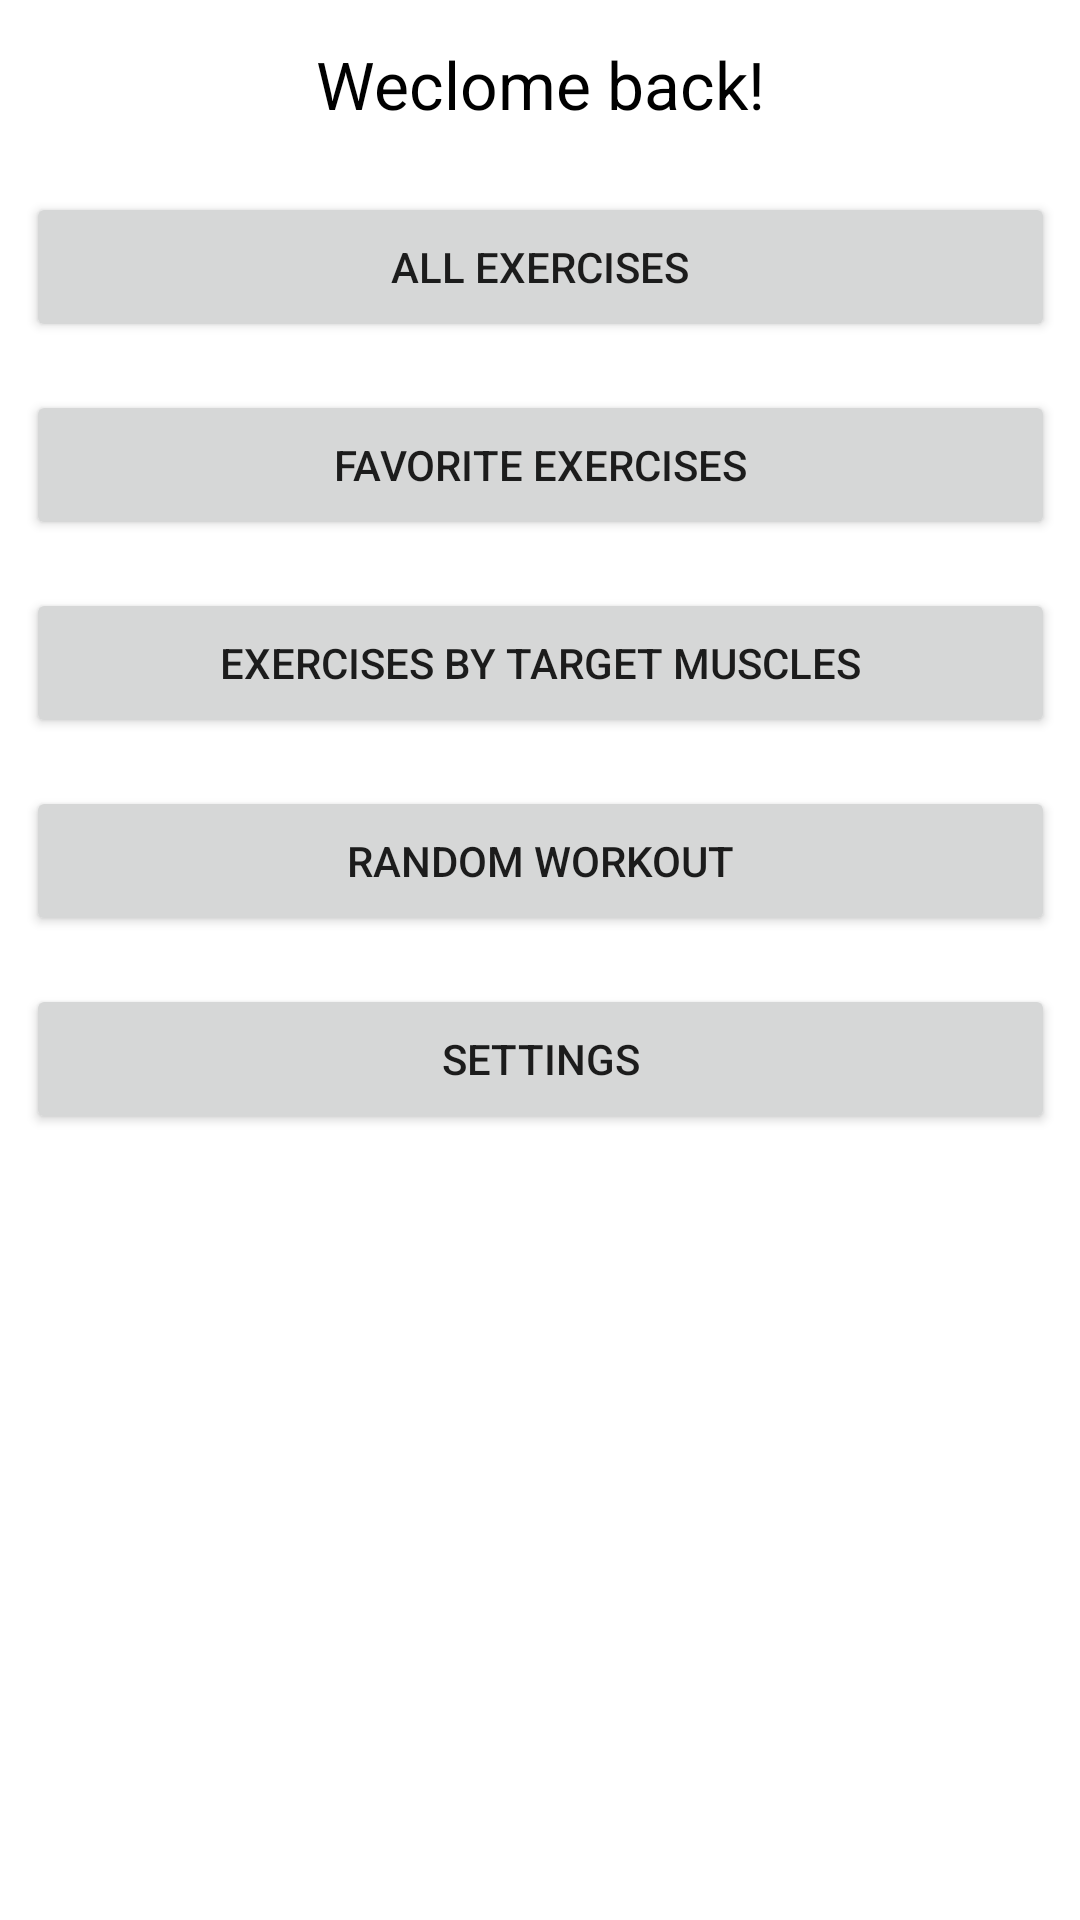

Android layout source for this screen:
<!-- AndroidManifest.xml: application theme Theme.FitnessApp -->
<!-- res/layout/activity_main.xml -->
<?xml version="1.0" encoding="utf-8"?>
<androidx.constraintlayout.widget.ConstraintLayout xmlns:android="http://schemas.android.com/apk/res/android"
    xmlns:app="http://schemas.android.com/apk/res-auto"
    xmlns:tools="http://schemas.android.com/tools"
    android:layout_width="match_parent"
    android:layout_height="match_parent"
    android:background="@drawable/wallpaper"
    tools:context=".Activities.MainActivity">

    <Button
        android:id="@+id/btnGoToFavoriteExercises"
        android:layout_width="343dp"
        android:layout_height="50dp"
        android:layout_marginStart="50dp"
        android:layout_marginTop="16dp"
        android:layout_marginEnd="50dp"
        android:onClick="goToFavExercises"
        android:text="Favorite Exercises"
        app:layout_constraintEnd_toEndOf="parent"
        app:layout_constraintStart_toStartOf="parent"
        app:layout_constraintTop_toBottomOf="@+id/btnGoToAllExercises" />

    <Button
        android:id="@+id/btnGoToRandom"
        android:layout_width="343dp"
        android:layout_height="50dp"
        android:layout_marginStart="50dp"
        android:layout_marginTop="16dp"
        android:layout_marginEnd="50dp"
        android:onClick="goToRandom"
        android:text="RANDOM WORKOUT"
        app:layout_constraintEnd_toEndOf="parent"
        app:layout_constraintStart_toStartOf="parent"
        app:layout_constraintTop_toBottomOf="@+id/btnGoToTarget" />

    <Button
        android:id="@+id/btnGoToTarget"
        android:layout_width="343dp"
        android:layout_height="50dp"
        android:layout_marginStart="50dp"
        android:layout_marginTop="16dp"
        android:layout_marginEnd="50dp"
        android:onClick="goToViewTarget"
        android:text="EXERCISES BY TARGET MUSCLES"
        app:layout_constraintEnd_toEndOf="parent"
        app:layout_constraintStart_toStartOf="parent"
        app:layout_constraintTop_toBottomOf="@+id/btnGoToFavoriteExercises" />

    <TextView
        android:id="@+id/textView3"
        android:layout_width="wrap_content"
        android:layout_height="wrap_content"
        android:text="Weclome back!"
        android:textColor="#000000"
        android:textSize="22sp"
        app:layout_constraintBottom_toBottomOf="parent"
        app:layout_constraintEnd_toEndOf="parent"
        app:layout_constraintHorizontal_bias="0.5"
        app:layout_constraintStart_toStartOf="parent"
        app:layout_constraintTop_toTopOf="parent"
        app:layout_constraintVertical_bias="0.022" />



    <Button
        android:id="@+id/btnGoToAllExercises"
        android:layout_width="343dp"
        android:layout_height="50dp"
        android:layout_marginStart="50dp"
        android:layout_marginTop="64dp"
        android:layout_marginEnd="50dp"
        android:onClick="goToExercises"
        android:text="All Exercises"
        app:layout_constraintEnd_toEndOf="parent"
        app:layout_constraintStart_toStartOf="parent"
        app:layout_constraintTop_toTopOf="parent" />

    <Button
        android:id="@+id/btnGoToSettings"
        android:layout_width="343dp"
        android:layout_height="50dp"
        android:layout_marginStart="50dp"
        android:layout_marginTop="16dp"
        android:layout_marginEnd="50dp"
        android:onClick="goToSettings"
        android:text="Settings"
        app:layout_constraintEnd_toEndOf="parent"
        app:layout_constraintStart_toStartOf="parent"
        app:layout_constraintTop_toBottomOf="@+id/btnGoToRandom" />


</androidx.constraintlayout.widget.ConstraintLayout>
<!-- resources referenced by this layout -->
<resources>
  <string name="logout">Logout</string>
  <style name="Theme.FitnessApp" parent="Theme.MaterialComponents.DayNight.DarkActionBar">
          
          <item name="colorPrimary">@color/main_blue_saphire</item>
          <item name="colorPrimaryVariant">@color/pewter_blue</item>
          <item name="colorOnPrimary">@color/white</item>
          
          <item name="colorSecondary">@color/teal_200</item>
          <item name="colorSecondaryVariant">@color/teal_700</item>
          <item name="colorOnSecondary">@color/black</item>
          
          <item name="android:statusBarColor" tools:targetApi="l">?attr/colorPrimaryVariant</item>
          
      </style>
  <color name="main_blue_saphire">#0B4F6C</color>
  <color name="pewter_blue">#93B7BE</color>
  <color name="white">#FFFFFFFF</color>
  <color name="teal_200">#FF03DAC5</color>
  <color name="teal_700">#FF018786</color>
  <color name="black">#FF000000</color>
</resources>
